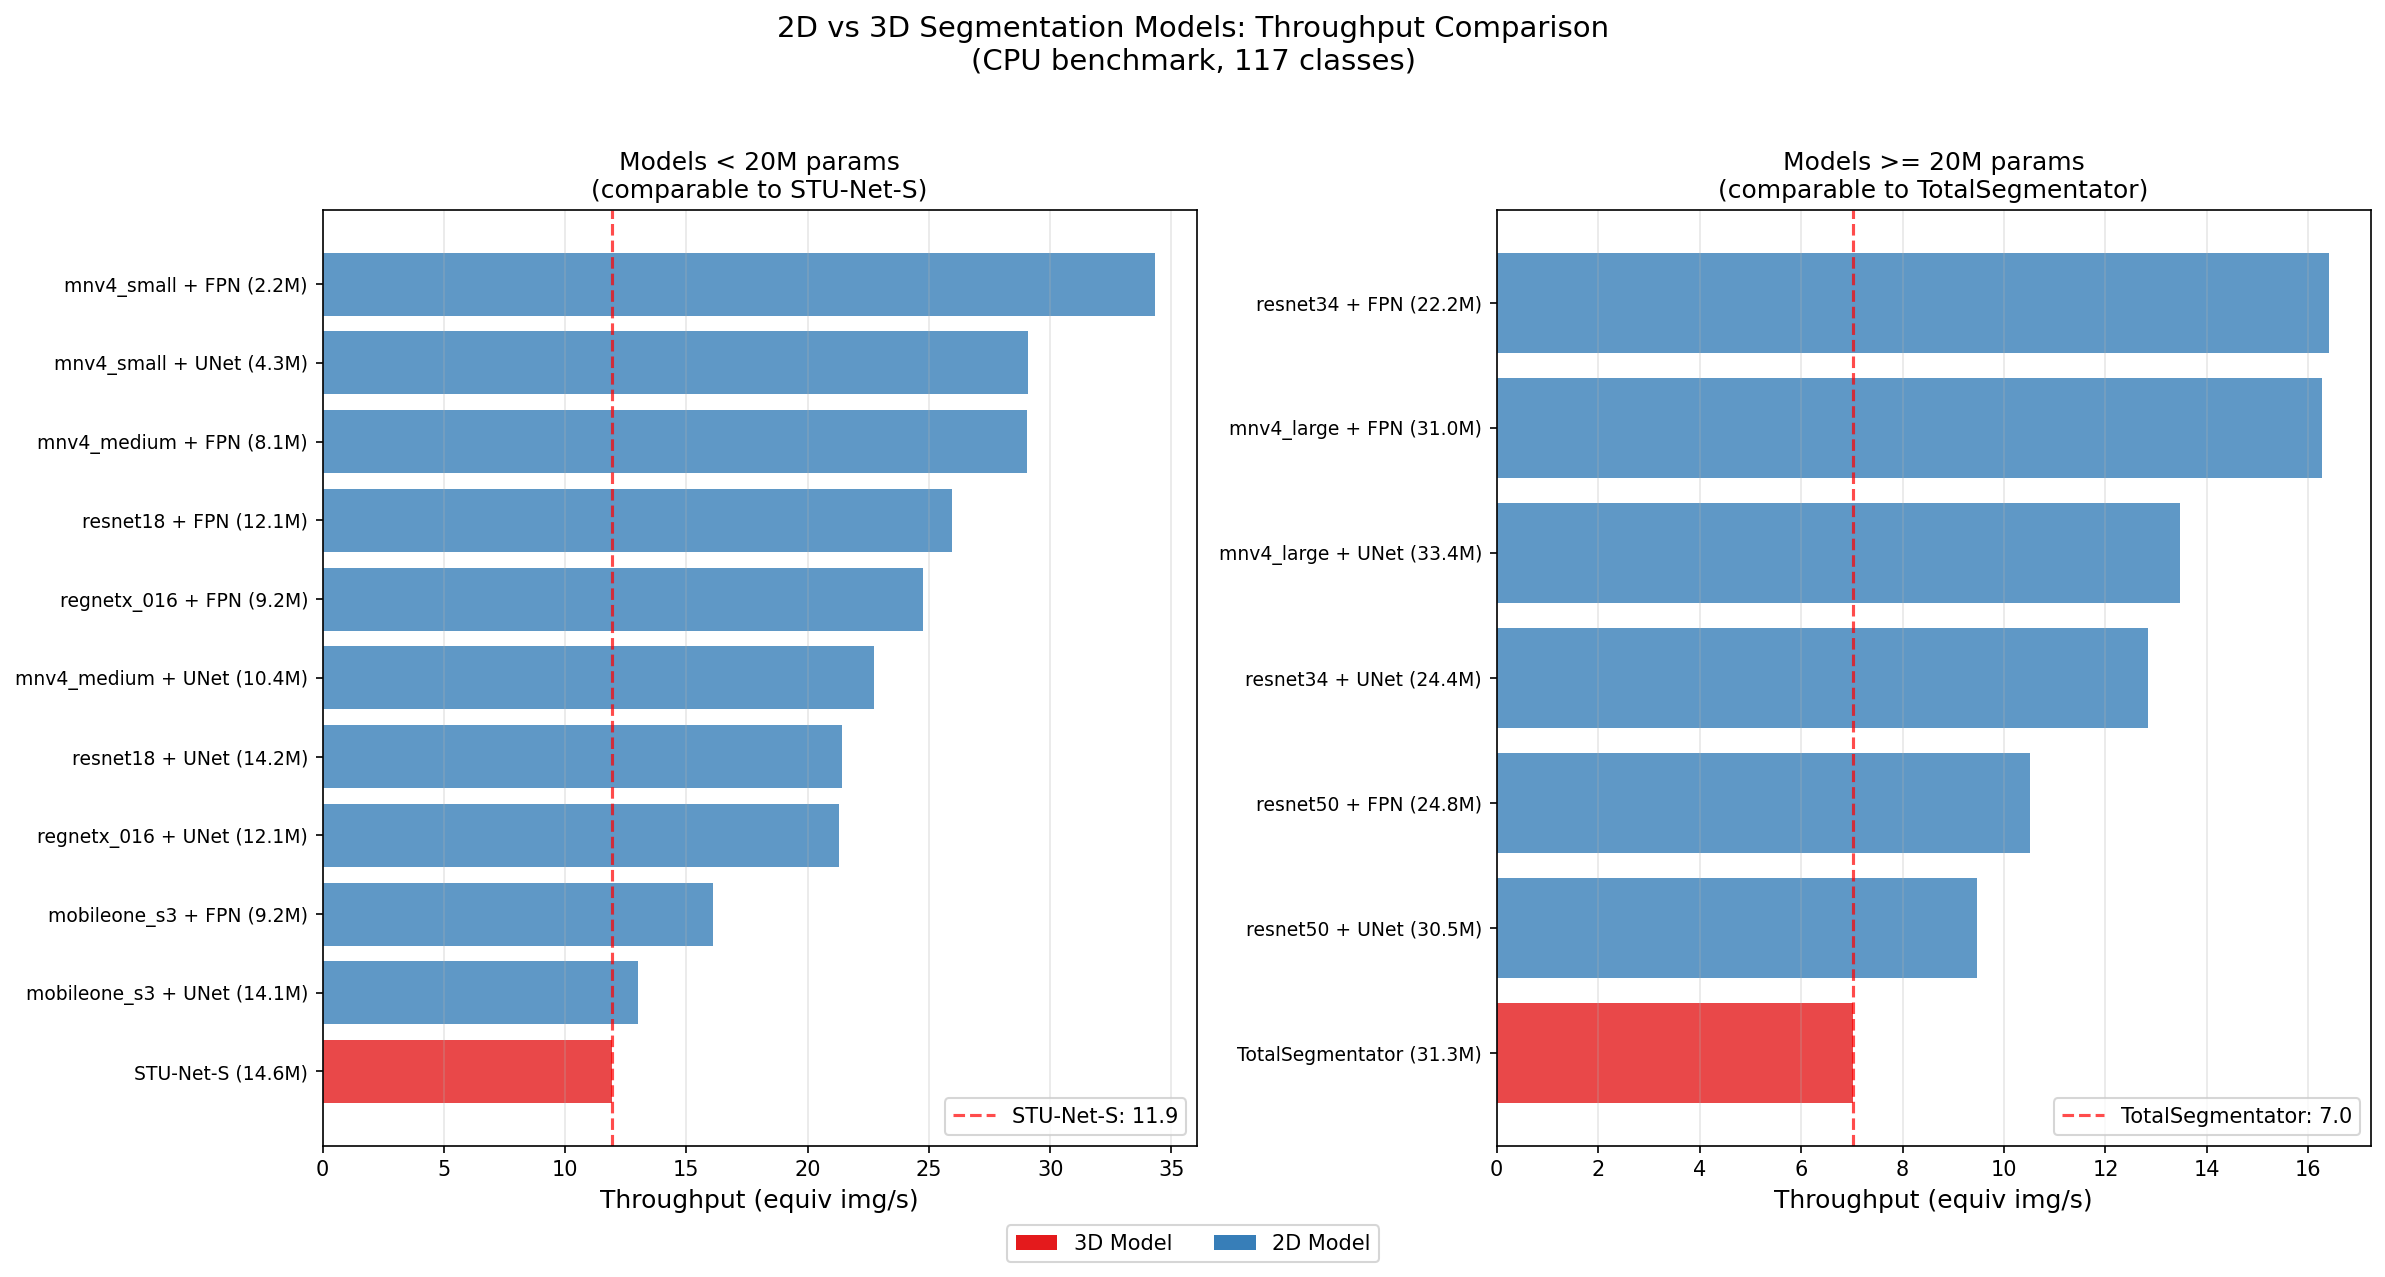

The table this chart was drawn from, first rows:
Model, Type, Params (M), Time (ms), Throughput (vol/s), Equiv Throughput (img/s)
STU-Net-S, 3D, 14.6, 335.5, 2.981, 11.92
TotalSegmentator, 3D, 31.29, 569, 1.757, 7.03
mnv4_small + UNet, 2D, 4.316, 34.38, 29.08, 29.08
mnv4_small + FPN, 2D, 2.163, 29.14, 34.32, 34.32
mnv4_medium + UNet, 2D, 10.43, 44.01, 22.72, 22.72
mnv4_medium + FPN, 2D, 8.117, 34.44, 29.04, 29.04
resnet18 + UNet, 2D, 14.24, 46.66, 21.43, 21.43
resnet18 + FPN, 2D, 12.05, 38.52, 25.96, 25.96
regnetx_016 + UNet, 2D, 12.14, 46.94, 21.3, 21.3
regnetx_016 + FPN, 2D, 9.231, 40.37, 24.77, 24.77
mobileone_s3 + UNet, 2D, 14.11, 76.82, 13.02, 13.02
mobileone_s3 + FPN, 2D, 9.201, 62.13, 16.09, 16.09
mnv4_large + UNet, 2D, 33.4, 74.25, 13.47, 13.47
mnv4_large + FPN, 2D, 31, 61.47, 16.27, 16.27
resnet34 + UNet, 2D, 24.35, 77.91, 12.84, 12.84
resnet34 + FPN, 2D, 22.16, 60.95, 16.41, 16.41
resnet50 + UNet, 2D, 30.47, 105.7, 9.461, 9.461
resnet50 + FPN, 2D, 24.75, 95.19, 10.51, 10.51
